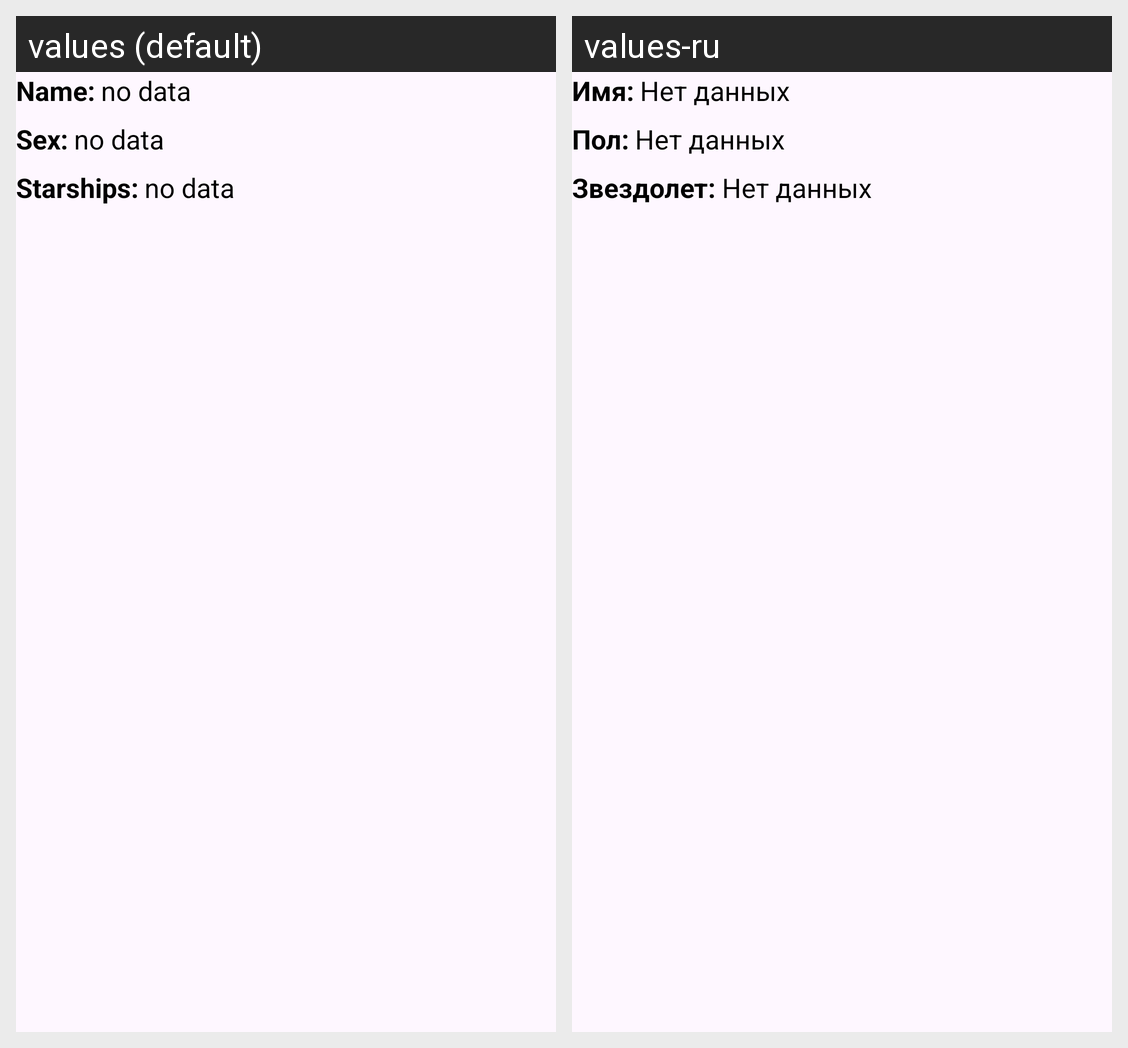

This grid shows one Android layout under two languages. Give, for every string resource on the screen, its name, the default text and each shown locale's text.
Android screen res/layout/simple_character_card.xml rendered under 2 locales, left to right: values (default), values-ru. Device: Nexus 5 (rendered at 1080×1920; each locale shown at half size, 540×960, under a caption strip naming it); theme Theme.StarWarsApp.
Strings drawn on this screen, with the default value and each locale's value (text and hints the layout hard-codes, and strings that could not be matched under every locale, appear in the picture but are not listed):

name
  values: Name:
  values-ru: Имя:

no_data
  values: no data
  values-ru: Нет данных

sex
  values: Sex:
  values-ru: Пол:

starships
  values: Starships:
  values-ru: Звездолет:
